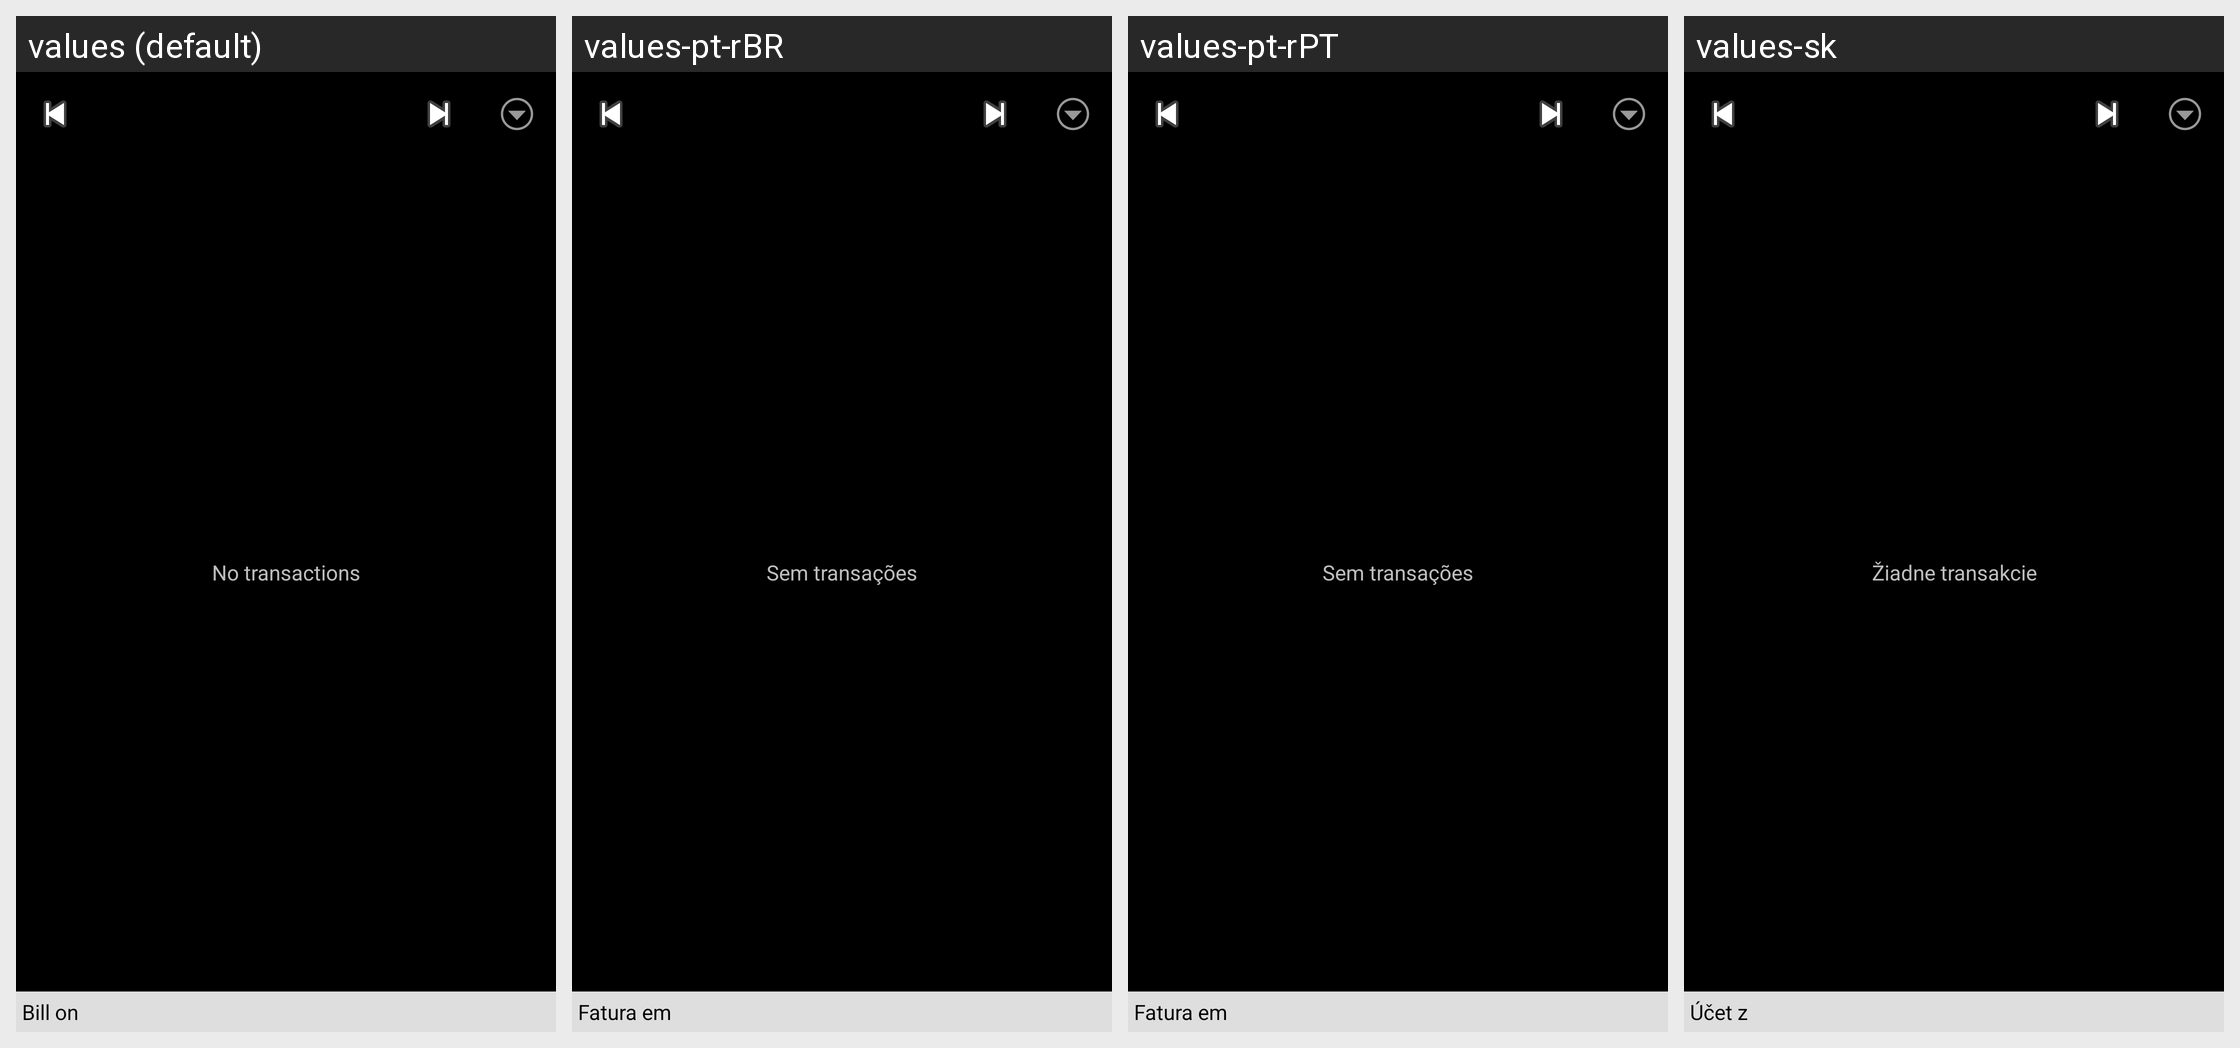

The Android screen above is rendered under several locales of the same app. Produce the string resources it draws, with the default and per-locale values.
Android screen res/layout/monthly_view.xml rendered under 4 locales, left to right: values (default), values-pt-rBR, values-pt-rPT, values-sk. Device: Nexus 5 (rendered at 1080×1920; each locale shown at half size, 540×960, under a caption strip naming it); theme AppTheme.
Other locales in the repository, not shown: values-ca, values-cs-rCZ, values-da, values-de, values-es, values-fr, values-hu, values-it, values-ko, values-no-rNB, values-pl, values-ro, values-ru, values-uk-rUA, values-zh-rCN, values-zh-rTW.
Strings drawn on this screen, with the default value and each locale's value (text and hints the layout hard-codes, and strings that could not be matched under every locale, appear in the picture but are not listed):

no_transactions
  values: No transactions
  values-pt-rBR: Sem transações
  values-pt-rPT: Sem transações
  values-sk: Žiadne transakcie

bill_on
  values: Bill on
  values-pt-rBR: Fatura em
  values-pt-rPT: Fatura em
  values-sk: Účet z
